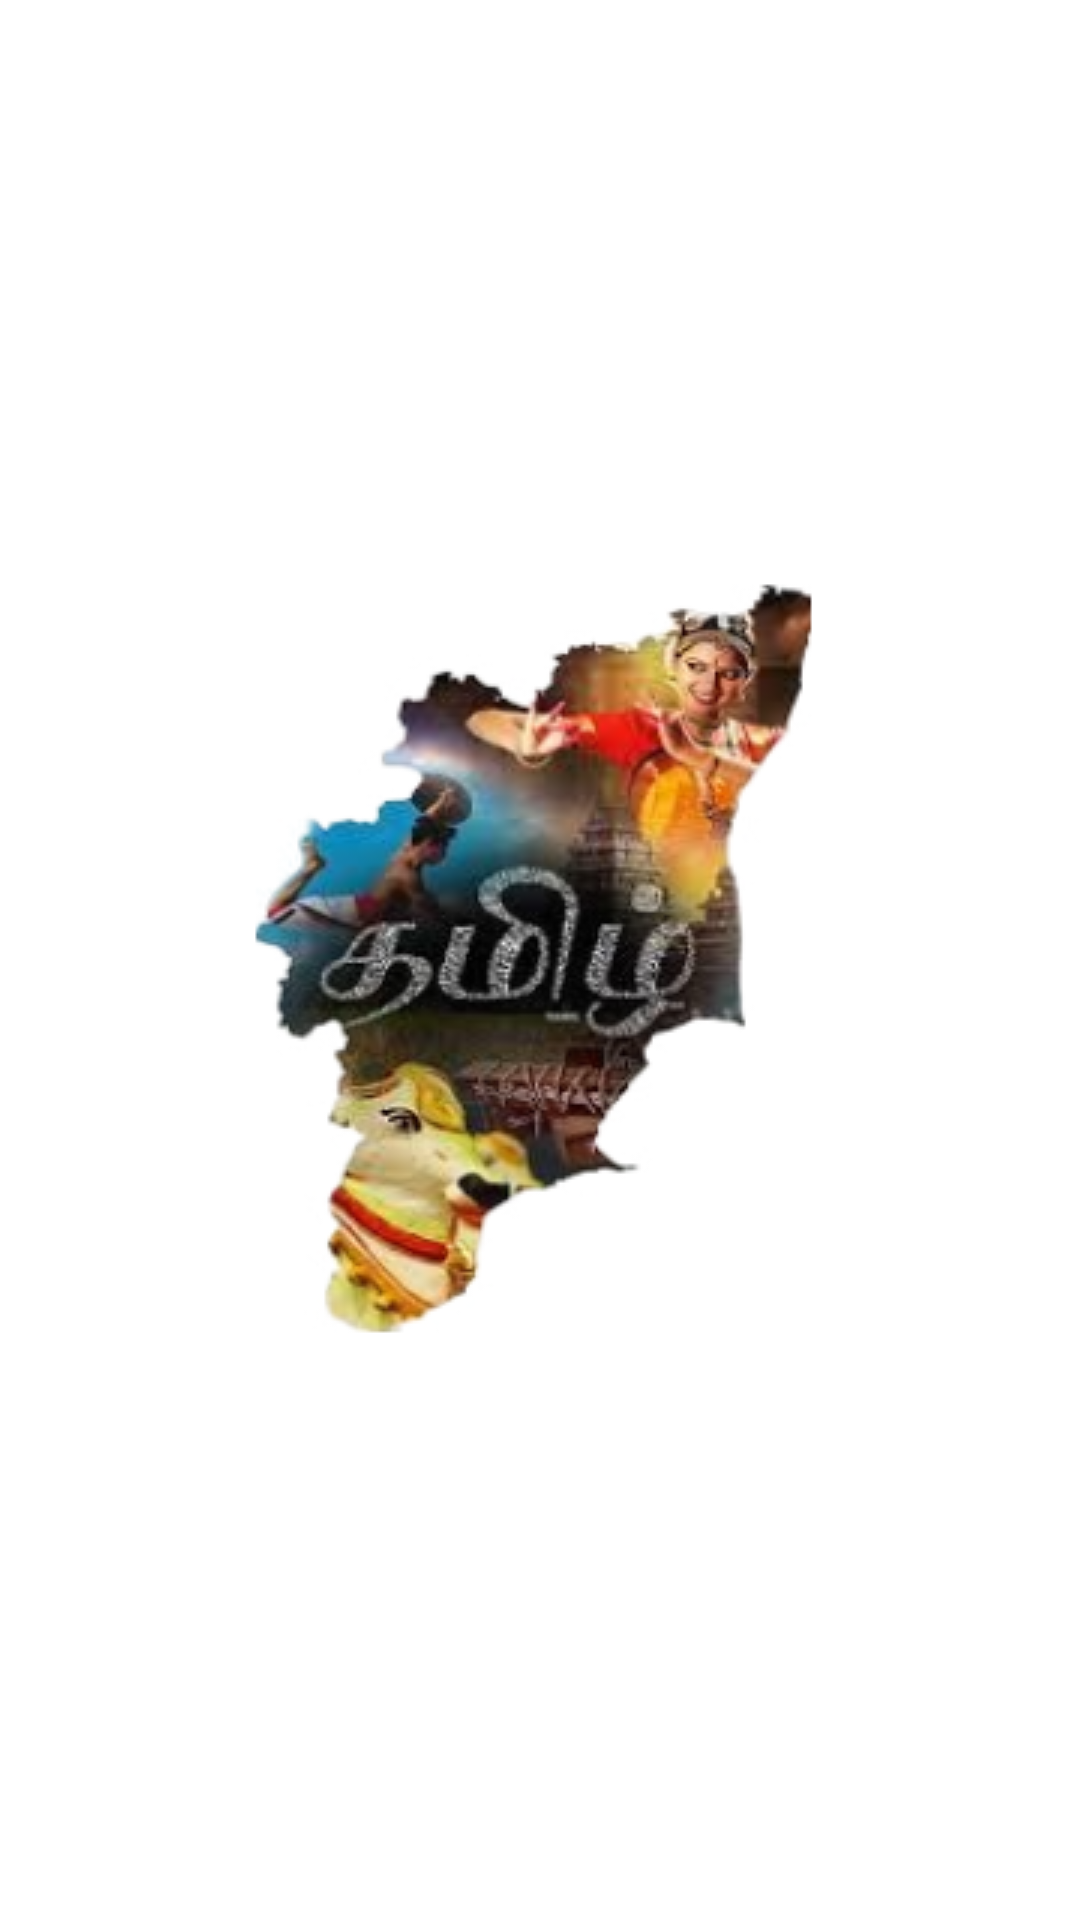

Write the Android layout XML for this screen, with the resource values it uses.
<!-- AndroidManifest.xml: application theme Theme.Teams_app -->
<!-- res/layout/fragment_logo.xml -->
<?xml version="1.0" encoding="utf-8"?>
<FrameLayout xmlns:android="http://schemas.android.com/apk/res/android"
    android:layout_width="match_parent"
    android:layout_height="match_parent"
    android:background="@android:color/white">

    <ImageView
        android:layout_width="wrap_content"
        android:layout_height="wrap_content"
        android:layout_gravity="center"
        android:src="@drawable/logo"
        android:contentDescription="Logo" />

</FrameLayout>
<!-- resources referenced by this layout -->
<resources>
  <!-- drawable logo: png bitmap (drawable, 70016 bytes) -->
  <style name="Theme.Teams_app" parent="Base.Theme.Teams_app" />
  <style name="Base.Theme.Teams_app" parent="Theme.Material3.DayNight.NoActionBar">
          
          
      </style>
</resources>
